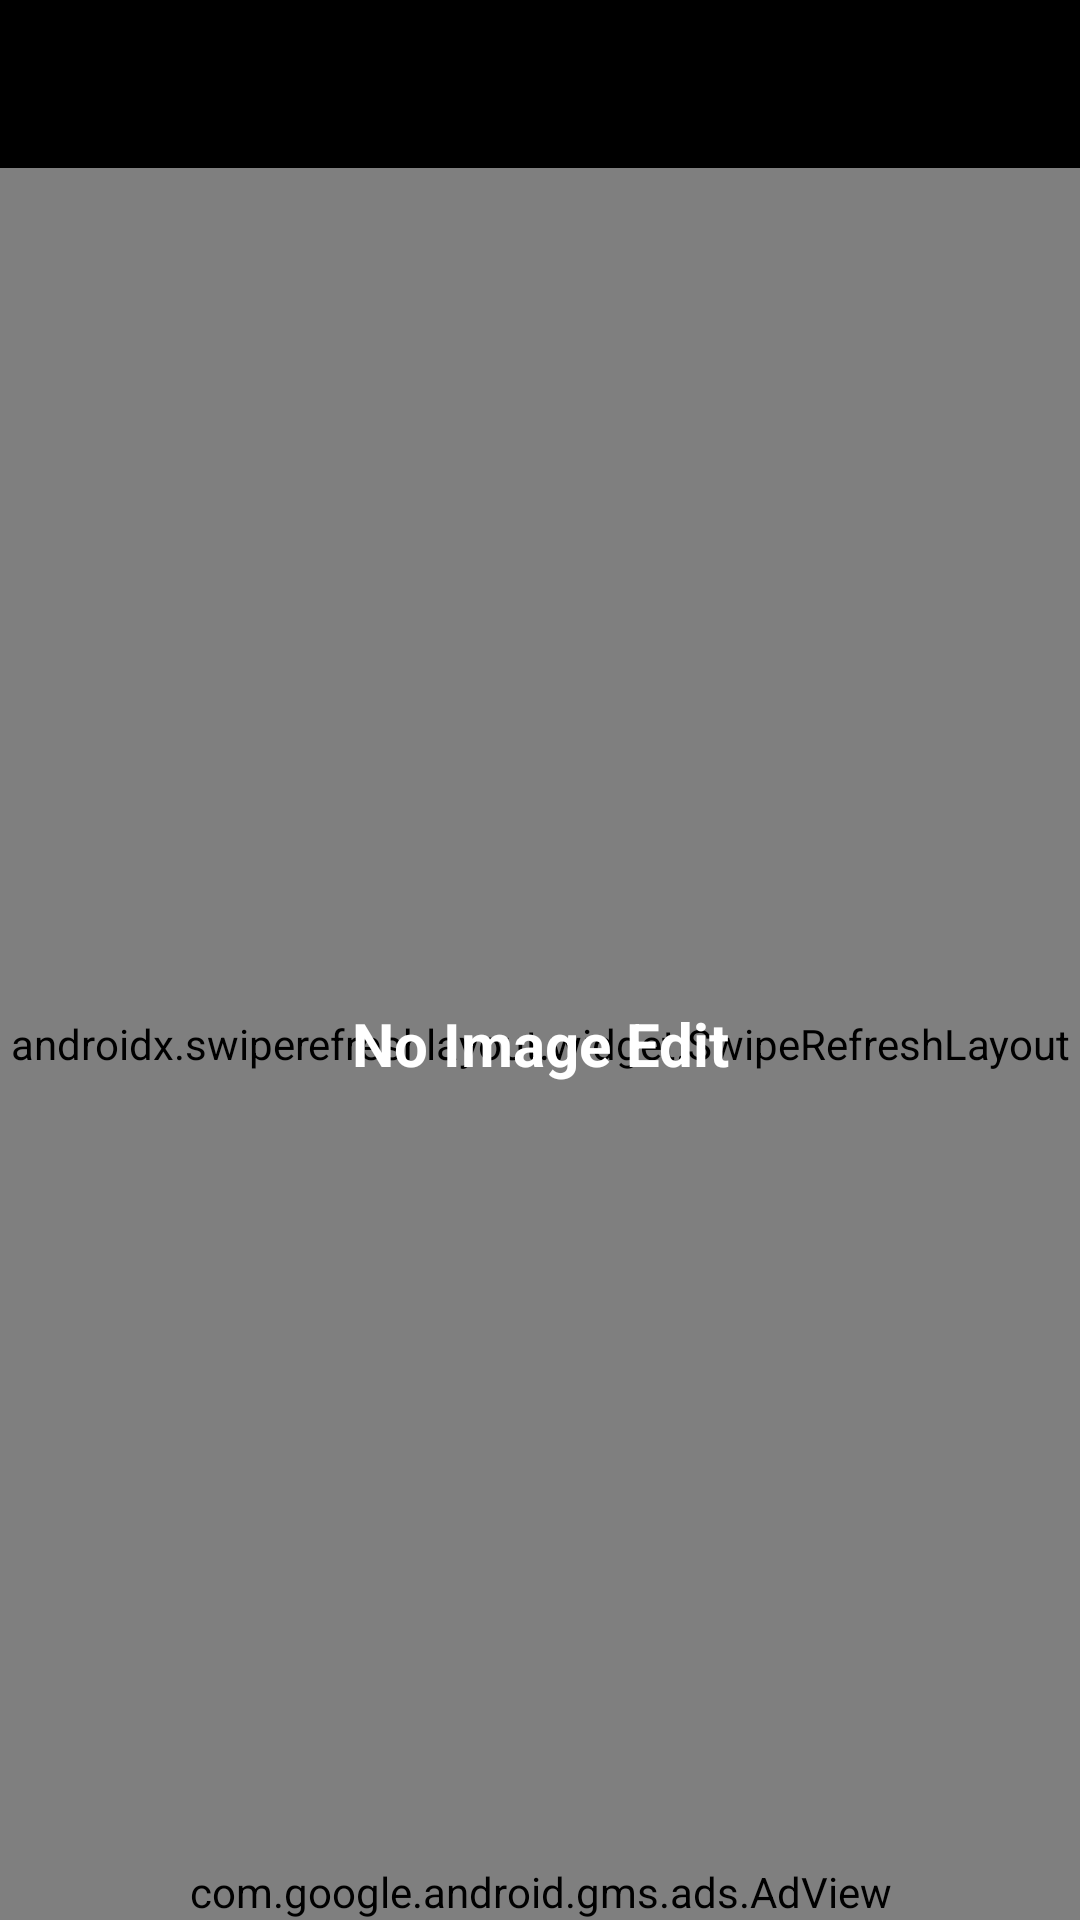

Reconstruct the res/layout file that produces this screen, plus the resources it refers to.
<!-- AndroidManifest.xml: application theme Theme.WallSuper -->
<!-- res/layout/activity_my_edit.xml -->
<?xml version="1.0" encoding="utf-8"?>
<RelativeLayout xmlns:android="http://schemas.android.com/apk/res/android"
    xmlns:app="http://schemas.android.com/apk/res-auto"
    xmlns:tools="http://schemas.android.com/tools"
    android:layout_width="match_parent"
    android:layout_height="match_parent"
    tools:context=".MyEdit">

    <LinearLayout
        android:layout_width="match_parent"
        android:layout_height="match_parent"
        android:background="#000000"
        android:orientation="vertical">

        <androidx.appcompat.widget.Toolbar
            android:id="@+id/toolBarME"
            android:layout_width="match_parent"
            android:layout_height="wrap_content"
            android:background="@color/black"
            android:theme="@style/ThemeOverlay.MaterialComponents.Dark"
            app:popupTheme="@style/MenuStyle" />

        <RelativeLayout
            android:layout_width="match_parent"
            android:layout_height="match_parent"
            android:layout_weight="1"
            android:gravity="center">

            <androidx.swiperefreshlayout.widget.SwipeRefreshLayout
                android:id="@+id/swipeMyEdit"
                android:layout_width="match_parent"
                android:layout_height="match_parent">

                <androidx.recyclerview.widget.RecyclerView
                    android:id="@+id/recycleView_MyEdit"
                    android:layout_width="match_parent"
                    android:layout_height="match_parent">

                </androidx.recyclerview.widget.RecyclerView>
            </androidx.swiperefreshlayout.widget.SwipeRefreshLayout>

            <TextView
                android:id="@+id/textMyEdit"
                android:layout_width="wrap_content"
                android:layout_height="wrap_content"
                android:layout_alignParentStart="true"
                android:layout_alignParentLeft="true"
                android:layout_alignParentTop="true"
                android:layout_alignParentEnd="true"
                android:layout_alignParentRight="true"
                android:layout_alignParentBottom="true"
                android:gravity="center"
                android:text="No Image Edit"
                android:textColor="@color/white"
                android:textSize="20dp"
                android:textStyle="bold" />
        </RelativeLayout>
    </LinearLayout>
    <com.google.android.gms.ads.AdView
        xmlns:ads="http://schemas.android.com/apk/res-auto"
        android:id="@+id/adViewEdit"
        android:layout_width="wrap_content"
        android:layout_height="wrap_content"
        android:layout_alignParentBottom="true"
        android:layout_centerHorizontal="true"
        ads:adSize="FULL_BANNER"
        ads:adUnitId="ca-app-pub-3940256099942544/6300978111"
        tools:ignore="NotSibling">

    </com.google.android.gms.ads.AdView>
</RelativeLayout>
<!-- resources referenced by this layout -->
<resources>
  <color name="black">#FF000000</color>
  <color name="white">#FFFFFFFF</color>
  <style name="MenuStyle" parent="Theme.AppCompat.Light">
  <item name="background">@android:color/white</item>
      </style>
  <style name="Theme.WallSuper" parent="Theme.MaterialComponents.DayNight.NoActionBar">
          
          <item name="colorPrimary">@color/black</item>
          <item name="colorPrimaryVariant">@color/black</item>
          <item name="colorOnPrimary">@color/white</item>
          
          <item name="colorSecondary">@color/black</item>
          <item name="colorSecondaryVariant">@color/black</item>
          <item name="colorOnSecondary">@color/black</item>
          
          <item name="android:statusBarColor">?attr/colorPrimaryVariant</item>
          
      </style>
</resources>
